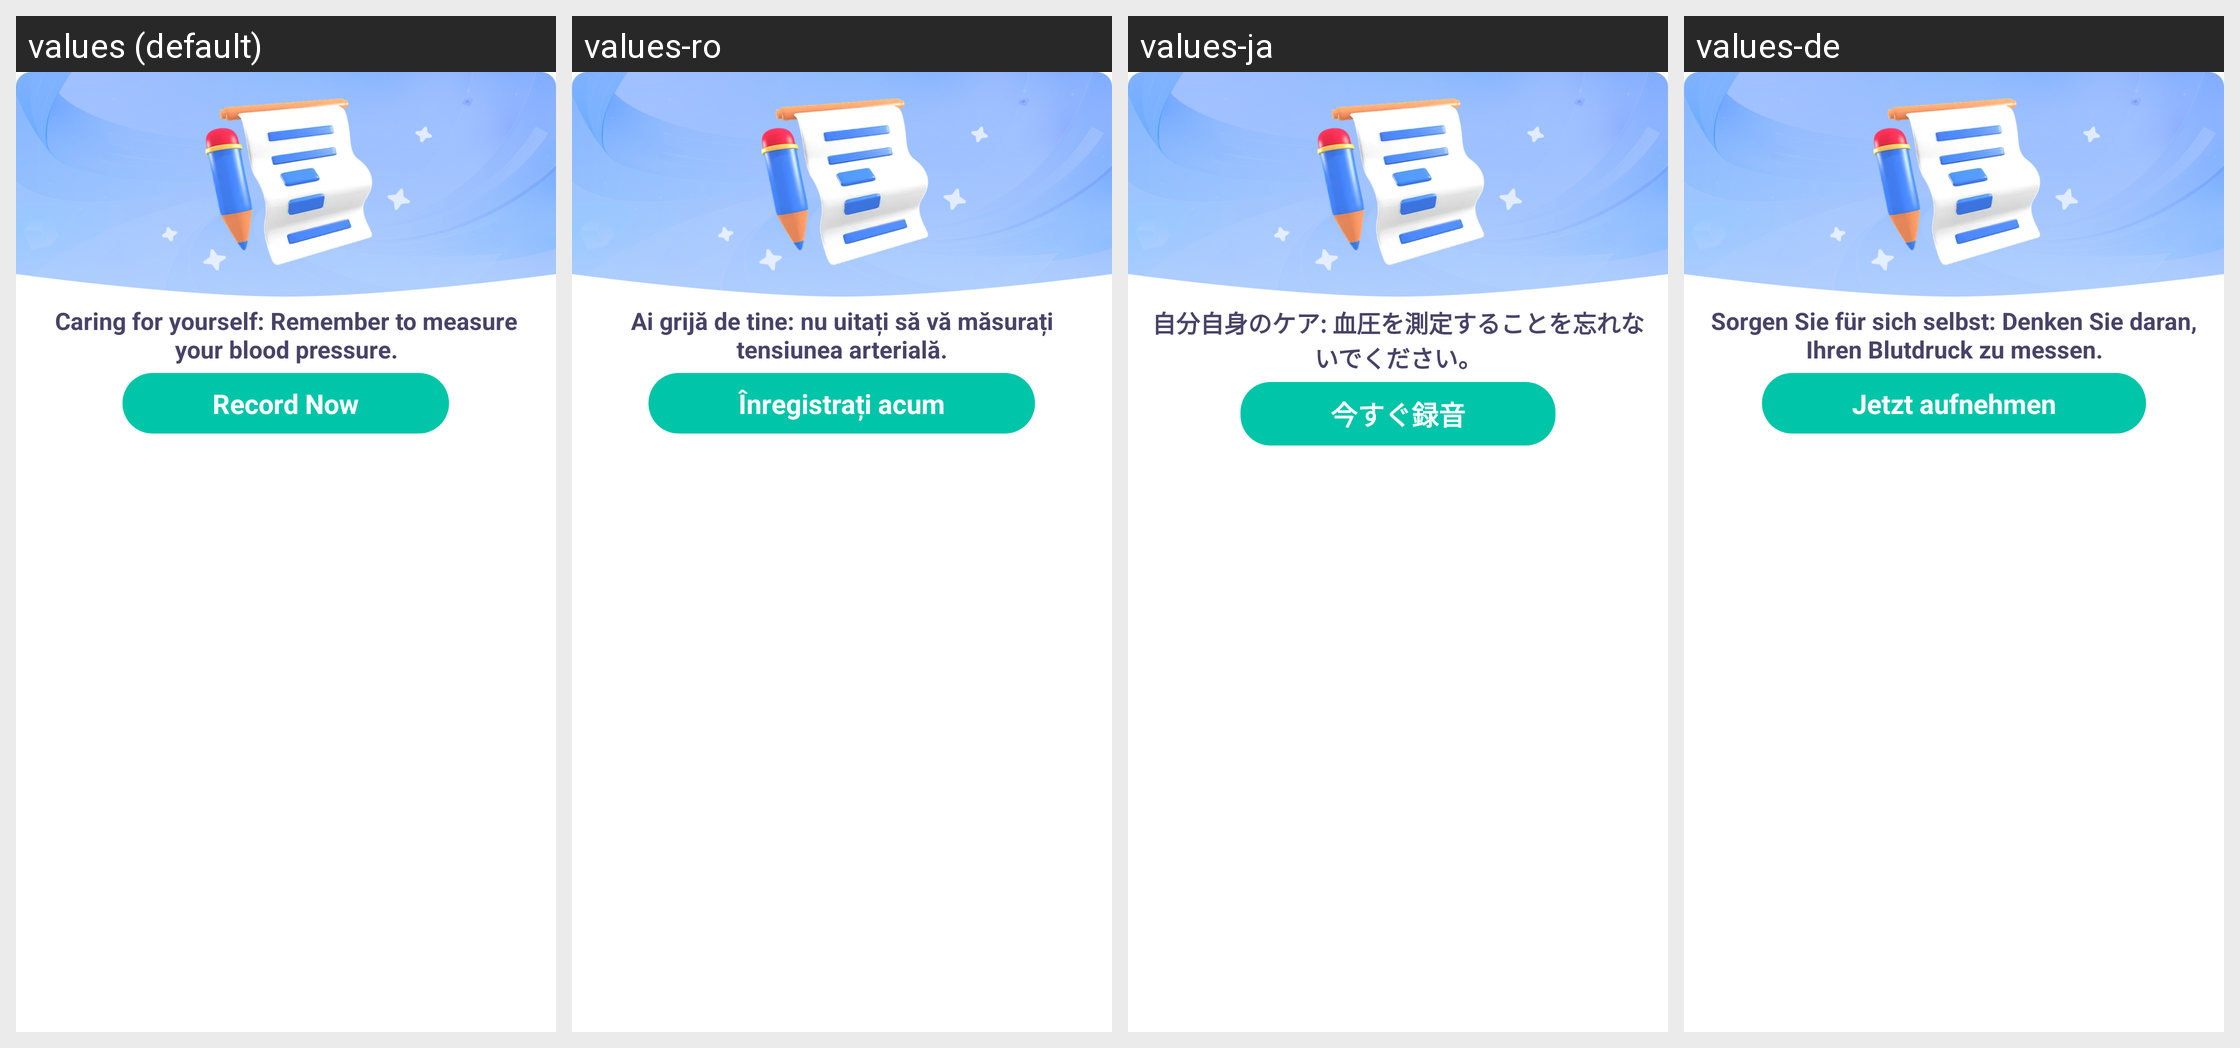

Here is an Android app screen in its default locale and in the app's own translations. Write out the translated-string differences for the strings that appear on this screen.
Android screen res/layout/notification_large.xml rendered under 4 locales, left to right: values (default), values-ro, values-ja, values-de. Device: Nexus 5 (rendered at 1080×1920; each locale shown at half size, 540×960, under a caption strip naming it); theme Theme.BloodPressure.
Other locales in the repository, not shown: values-ar, values-es, values-fr, values-it, values-ko, values-pl, values-pt, values-th, values-tr, values-zh.
Strings drawn on this screen, with the default value and each locale's value (text and hints the layout hard-codes, and strings that could not be matched under every locale, appear in the picture but are not listed):

record_1
  values: Caring for yourself: Remember to measure your blood pressure.
  values-ro: Ai grijă de tine: nu uitați să vă măsurați tensiunea arterială.
  values-ja: 自分自身のケア: 血圧を測定することを忘れないでください。
  values-de: Sorgen Sie für sich selbst: Denken Sie daran, Ihren Blutdruck zu messen.

record_now
  values: Record Now
  values-ro: Înregistrați acum
  values-ja: 今すぐ録音
  values-de: Jetzt aufnehmen
